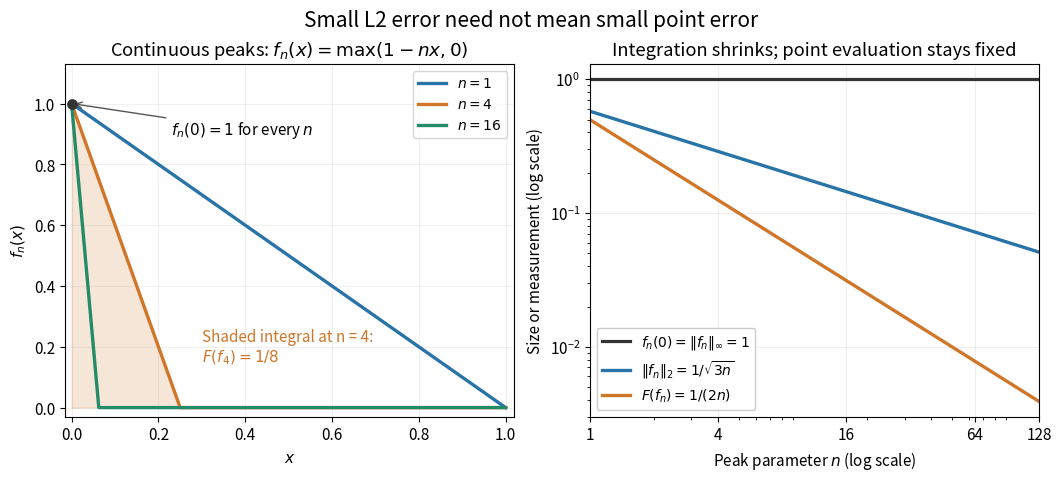

Recreate this plot in Python.
"""Illustrate continuous triangular peaks; write the PNG to the working directory.

Dependencies: numpy and matplotlib, as declared in the root pyproject.toml.
Tested with Python 3.14.4. Run from _media to produce the wiki asset.
"""

from pathlib import Path

import matplotlib

matplotlib.use("Agg")
import matplotlib.pyplot as plt
import numpy as np


def peak(x, n):
    return np.maximum(1 - n * x, 0)


def check_integrals():
    """Check analytic peak and completion-example formulas by quadrature."""
    for n in (1, 4, 16, 100):
        # Resolve the support at every scale, rather than undersampling peaks.
        x = np.linspace(0, 1 / n, 4001)
        f = peak(x, n)
        integral = np.trapezoid(f, x)
        squared_norm = np.trapezoid(f * f, x)
        assert np.isclose(integral, 1 / (2 * n), rtol=1e-12)
        assert np.isclose(squared_norm, 1 / (3 * n), rtol=4e-8)
        assert peak(np.array([0.0]), n)[0] == 1
        print(f"n={n}: integral={integral:.9f}, "
              f"L2 norm={np.sqrt(squared_norm):.9f}, evaluation=1")

    x = np.linspace(0, 1, 4001)
    assert np.isclose(np.trapezoid(x * x, x), 1 / 3, rtol=4e-8)
    assert np.trapezoid(np.ones_like(x), x) == 1
    for n in (2, 4, 16, 100):
        # Only the ramp interval contributes to the squared error against h.
        x = np.linspace(0.5, 0.5 + 1 / n, 4001)
        h_n = np.clip(n * (x - 0.5), 0, 1)
        # The endpoint value of h does not affect its integral; use the right limit.
        error_squared = np.trapezoid((1 - h_n) ** 2, x)
        assert np.isclose(error_squared, 1 / (3 * n), rtol=4e-8)
    print("Ramp squared L2 errors checked: 1/(3n), n=2,4,16,100.")


def main():
    check_integrals()
    plt.rcParams.update({"font.size": 11, "axes.facecolor": "white"})
    fig, axes = plt.subplots(1, 2, figsize=(10.5, 4.7),
                             layout="constrained", facecolor="white")
    colors = ("#2873a7", "#d07628", "#238b68")
    x = np.linspace(0, 1, 4097)
    for n, color in zip((1, 4, 16), colors):
        axes[0].plot(x, peak(x, n), color=color, linewidth=2.4,
                     label=fr"$n={n}$")
    axes[0].fill_between(x, peak(x, 4), color=colors[1], alpha=0.18)
    axes[0].scatter([0], [1], s=45, color="#333333", zorder=5)
    axes[0].annotate(r"$f_n(0)=1$ for every $n$", (0, 1),
                     xytext=(0.23, 0.9),
                     arrowprops={"arrowstyle": "->", "color": "#555555"})
    axes[0].text(0.30, 0.15, "Shaded integral at n = 4:\n" + r"$F(f_4)=1/8$",
                 color=colors[1])
    axes[0].set(xlabel=r"$x$", ylabel=r"$f_n(x)$", xlim=(-0.015, 1.02),
                ylim=(-0.03, 1.13), title=r"Continuous peaks: $f_n(x)=\max(1-nx,0)$")
    axes[0].legend(loc="upper right", fontsize=10)
    axes[0].grid(alpha=0.18)

    n = np.geomspace(1, 128, 401)
    axes[1].loglog(n, np.ones_like(n), color="#333333", linewidth=2.3,
                   label=r"$f_n(0)=\|f_n\|_\infty=1$")
    axes[1].loglog(n, 1 / np.sqrt(3 * n), color=colors[0], linewidth=2.4,
                   label=r"$\|f_n\|_2=1/\sqrt{3n}$")
    axes[1].loglog(n, 1 / (2 * n), color=colors[1], linewidth=2.4,
                   label=r"$F(f_n)=1/(2n)$")
    axes[1].set(xlabel=r"Peak parameter $n$ (log scale)",
                ylabel="Size or measurement (log scale)",
                xlim=(1, 128), ylim=(0.003, 1.3),
                title="Integration shrinks; point evaluation stays fixed")
    axes[1].set_xticks([1, 4, 16, 64, 128], labels=["1", "4", "16", "64", "128"])
    axes[1].legend(loc="lower left", fontsize=10, framealpha=1)
    axes[1].grid(which="major", alpha=0.2)
    fig.suptitle("Small L2 error need not mean small point error", fontsize=15)
    destination = Path.cwd() / "functional-norm-and-evaluation.png"
    fig.savefig(destination, dpi=120, facecolor="white", transparent=False)
    plt.close(fig)
    print(f"Saved {destination.name}")


if __name__ == "__main__":
    main()
